The GitHub repository finknj/ChessMate contains a labelled image folder "data" with 13 categories: blue bishop, blue king, blue knight, blue pawn, blue queen, blue rook, temp, yellow bishop, yellow king, yellow knight, yellow pawn, yellow queen, yellow rook. Examples follow, each with its label.

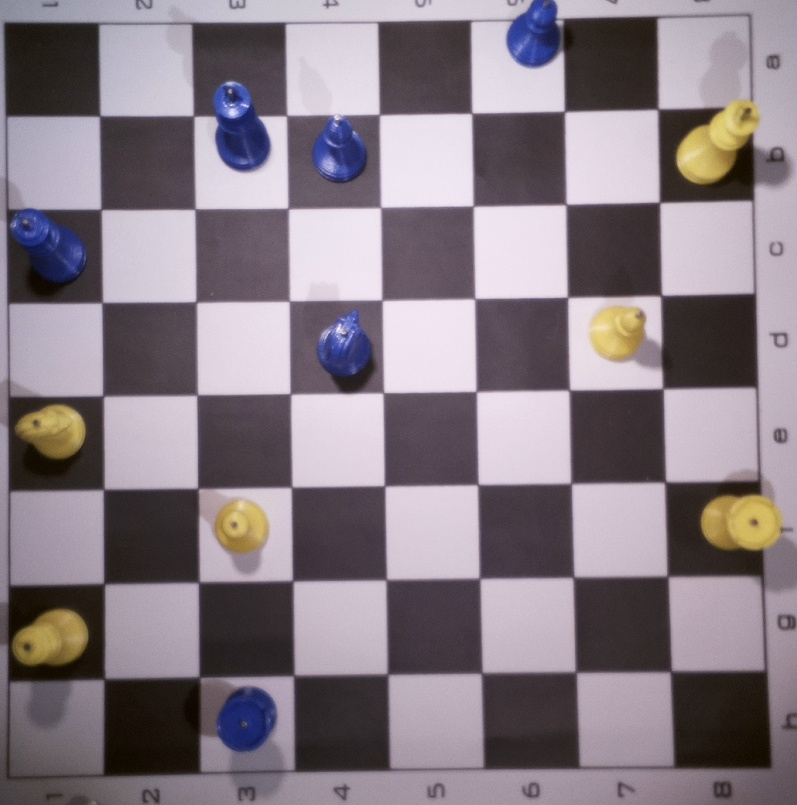
Label: temp

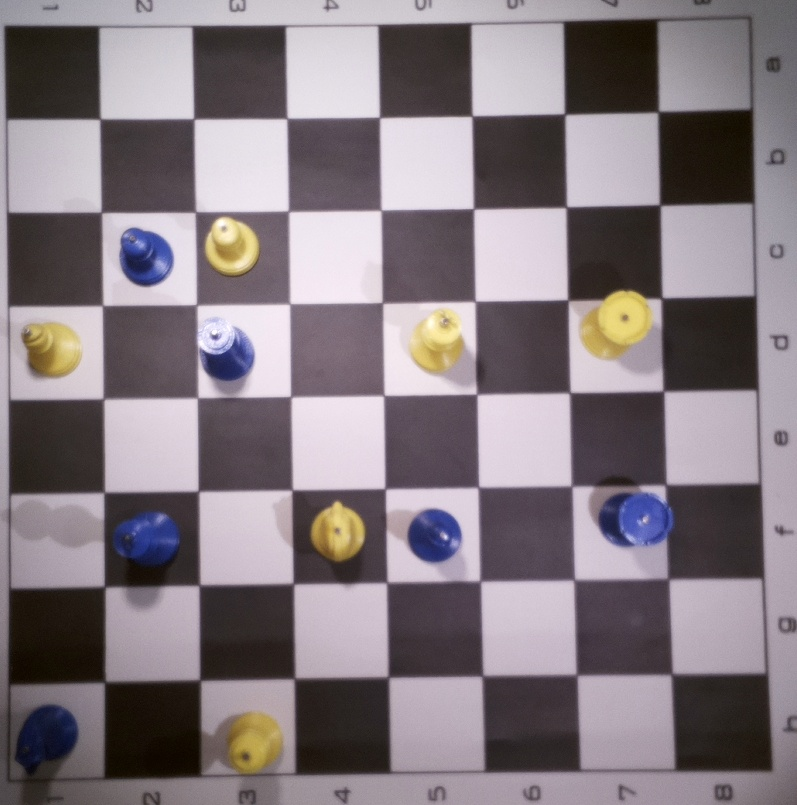
Label: temp

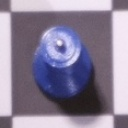
Label: blue queen

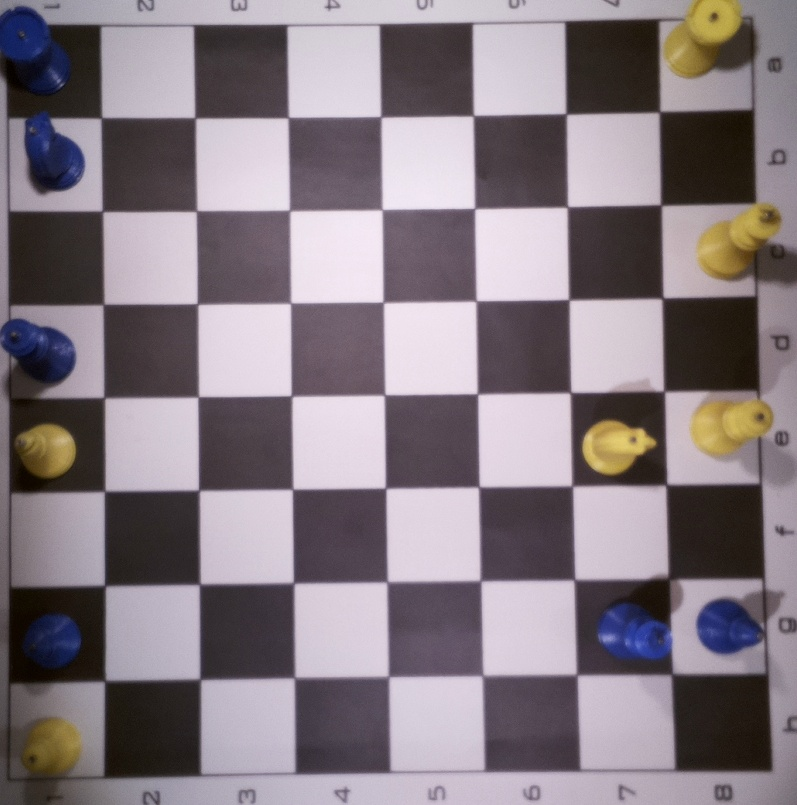
Label: temp

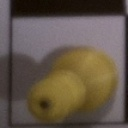
Label: yellow queen

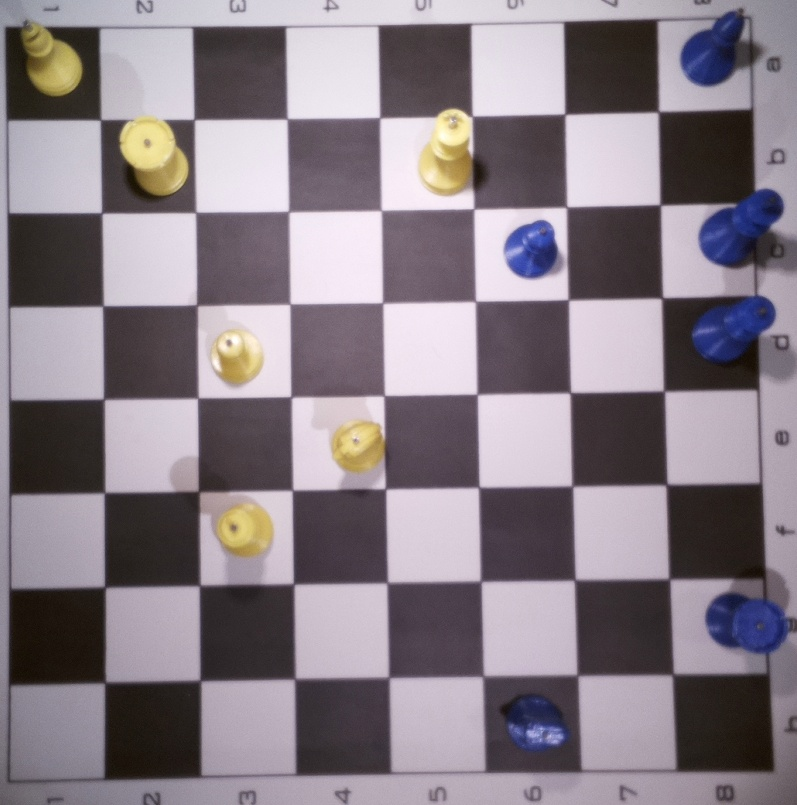
Label: temp
